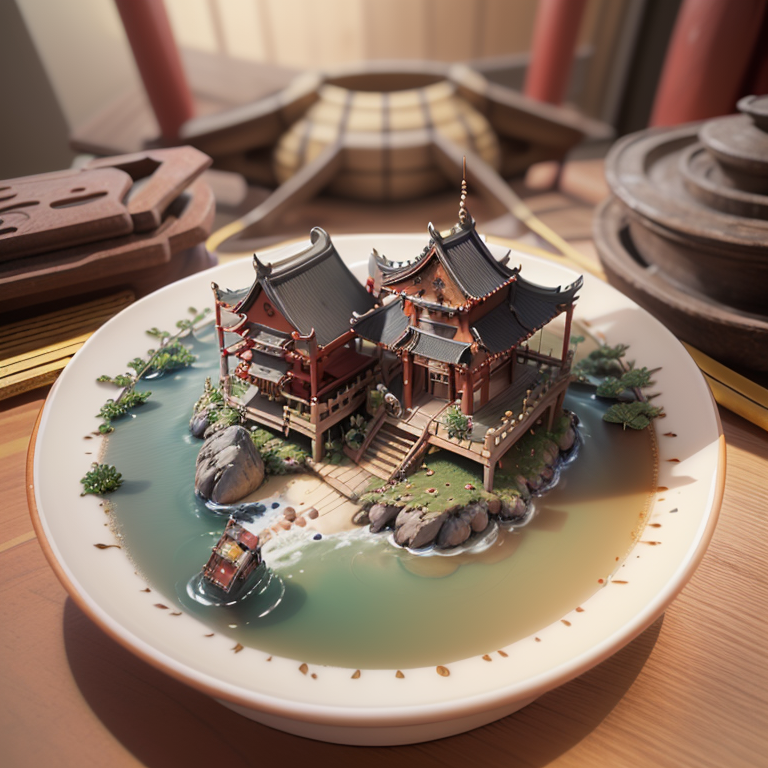
Generation parameters embedded in this image by AUTOMATIC1111 Stable Diffusion web UI or a fork of it (Forge, ...) (PNG 'parameters' text chunk):
mini\, (ttp\), (8k, RAW photo, best quality, masterpiece:1.2), miniature, landscape, (((no humans))), <lora:miniature_V1:0.8>, (chinese temple), in tea cup, 
Negative prompt: (((blur))), (EasyNegative:1.2), ng_deepnegative_v1_75t, paintings, sketches, (worst quality:2), (low quality:2), (normal quality:2), lowres, normal quality, ((monochrome)), ((grayscale)), bad anatomy, (long hair:1.4), DeepNegative, (fat:1.2), facing away, looking away, tilted head, lowres, bad anatomy, bad hands, text, error, missing fingers, extra digit, fewer digits, cropped, worstquality, low quality, normal quality, jpegartifacts, signature, watermark, username, blurry, bad feet, cropped, poorly drawn hands, poorly drawn face, mutation, deformed, worst quality, low quality, normal quality, jpeg artifacts, signature, watermark, extra fingers, fewer digits, extra limbs, extra arms, extra legs, malformed limbs, fused fingers, too many fingers, long neck, cross-eyed, mutated hands, polar lowres, bad body, bad proportions, gross proportions, text, error, missing fingers, missing arms, missing legs, extra digi, human
Steps: 30, Sampler: DPM++ 2M Karras, CFG scale: 7, Seed: 1434954958, Size: 768x768, Model hash: 4199bcdd14, Model: revAnimated_v122, Clip skip: 2, Lora hashes: "miniature_V1: 180447526873", Version: v1.6.0-RC